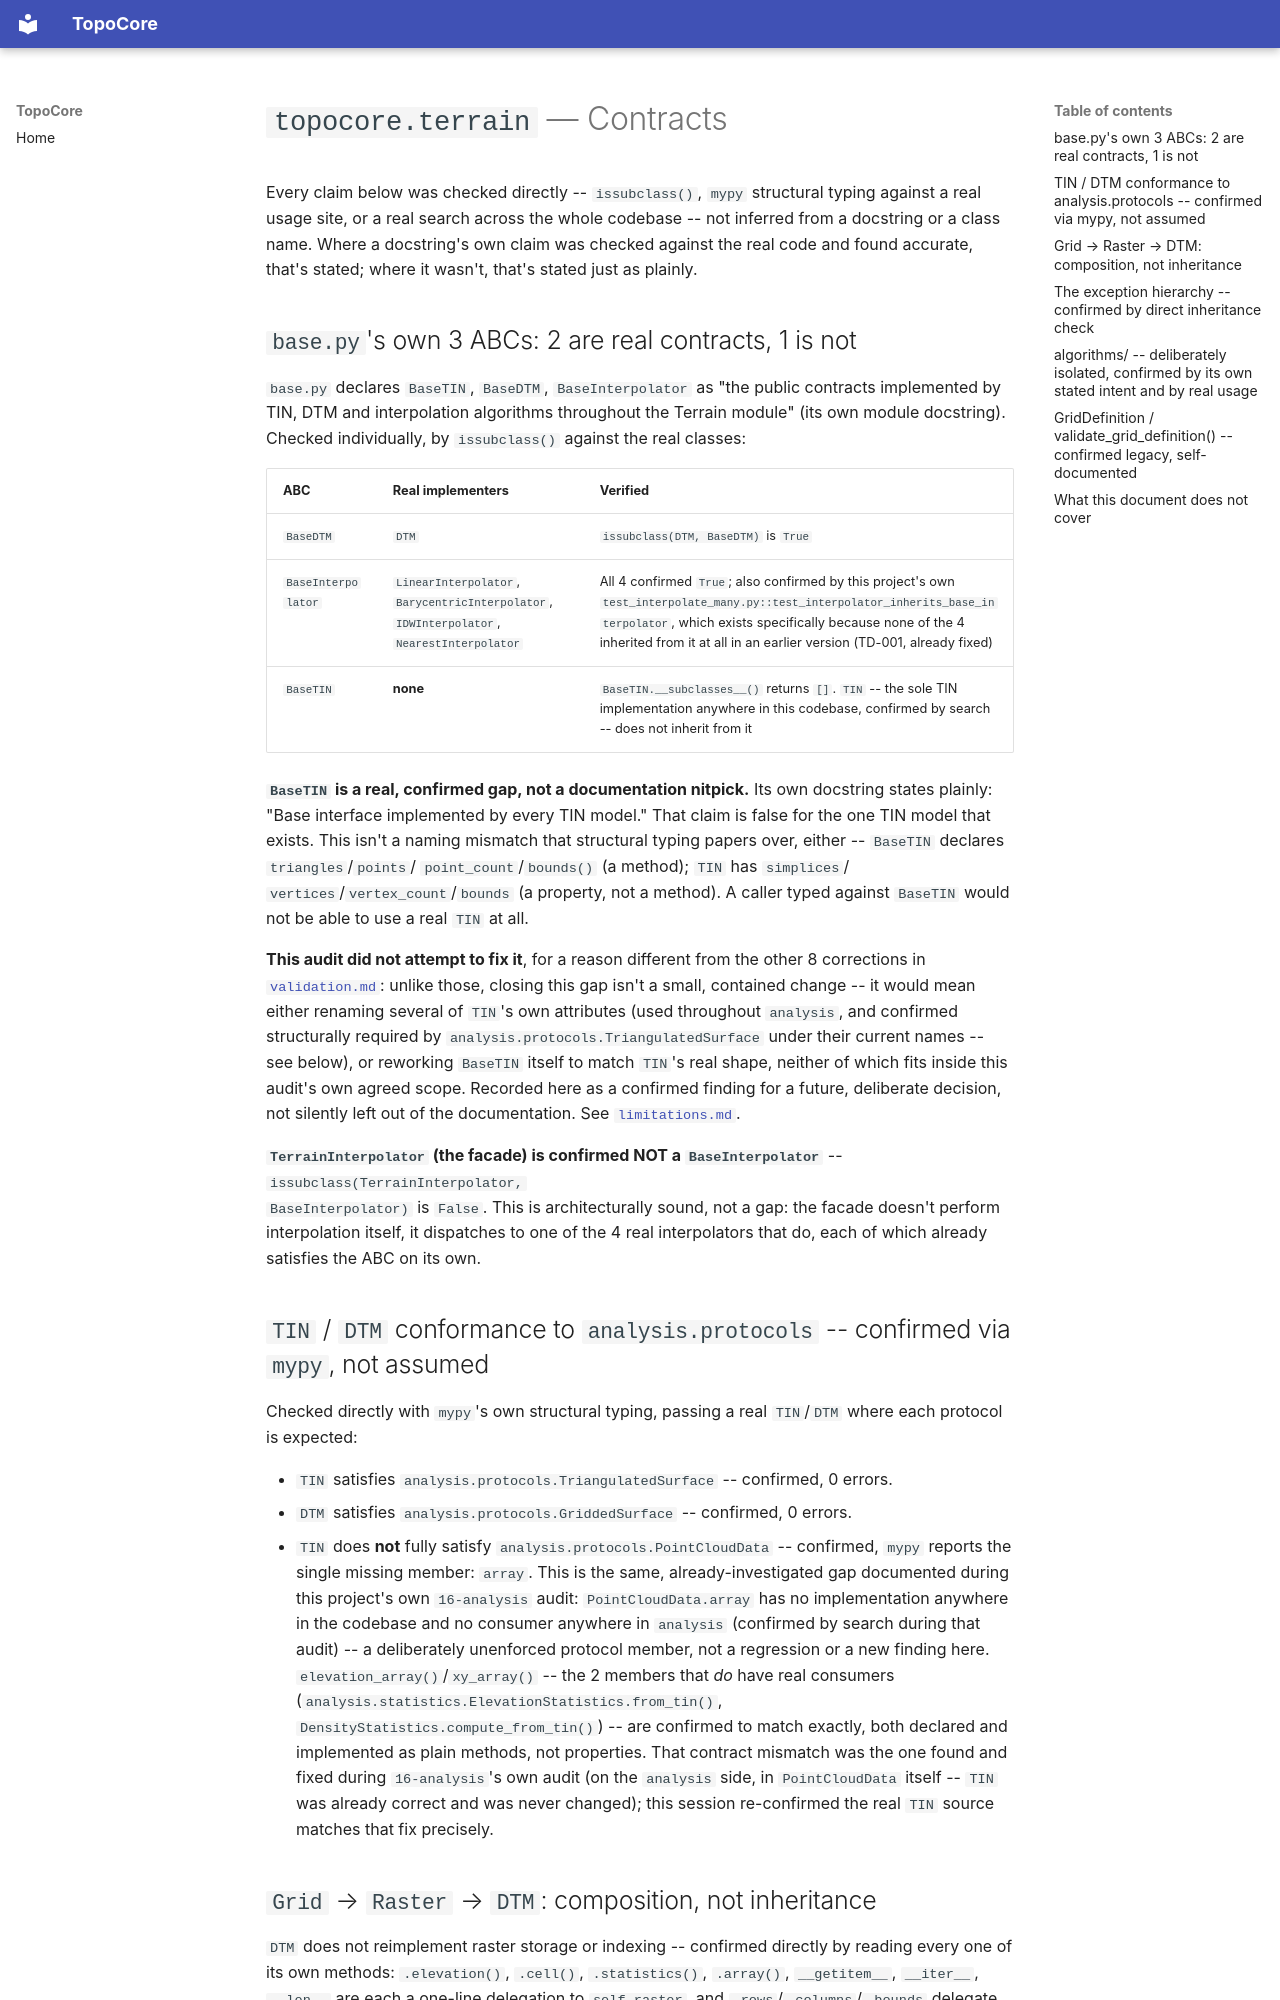

repository: hernandminao/topocore · page: 17-terrain/contracts/index.html · generator: mkdocs

# `topocore.terrain` — Contracts

Every claim below was checked directly -- `issubclass()`,
`mypy` structural typing against a real usage site, or a real search
across the whole codebase -- not inferred from a docstring or a class
name. Where a docstring's own claim was checked against the real
code and found accurate, that's stated; where it wasn't, that's
stated just as plainly.

## `base.py`'s own 3 ABCs: 2 are real contracts, 1 is not

`base.py` declares `BaseTIN`, `BaseDTM`, `BaseInterpolator` as "the
public contracts implemented by TIN, DTM and interpolation
algorithms throughout the Terrain module" (its own module docstring).
Checked individually, by `issubclass()` against the real classes:

| ABC | Real implementers | Verified |
|---|---|---|
| `BaseDTM` | `DTM` | `issubclass(DTM, BaseDTM)` is `True` |
| `BaseInterpolator` | `LinearInterpolator`, `BarycentricInterpolator`, `IDWInterpolator`, `NearestInterpolator` | All 4 confirmed `True`; also confirmed by this project's own `test_interpolate_many.py::test_interpolator_inherits_base_interpolator`, which exists specifically because none of the 4 inherited from it at all in an earlier version (TD-001, already fixed) |
| `BaseTIN` | **none** | `BaseTIN.__subclasses__()` returns `[]`. `TIN` -- the sole TIN implementation anywhere in this codebase, confirmed by search -- does not inherit from it |

**`BaseTIN` is a real, confirmed gap, not a documentation nitpick.**
Its own docstring states plainly: "Base interface implemented by
every TIN model." That claim is false for the one TIN model that
exists. This isn't a naming mismatch that structural typing papers
over, either -- `BaseTIN` declares `triangles`/`points`/
`point_count`/`bounds()` (a method); `TIN` has `simplices`/
`vertices`/`vertex_count`/`bounds` (a property, not a method). A
caller typed against `BaseTIN` would not be able to use a real `TIN`
at all.

**This audit did not attempt to fix it**, for a reason different
from the other 8 corrections in [`validation.md`](./validation.md):
unlike those, closing this gap isn't a small, contained change --
it would mean either renaming several of `TIN`'s own attributes
(used throughout `analysis`, and confirmed structurally required by
`analysis.protocols.TriangulatedSurface` under their current names --
see below), or reworking `BaseTIN` itself to match `TIN`'s real
shape, neither of which fits inside this audit's own agreed scope.
Recorded here as a confirmed finding for a future, deliberate
decision, not silently left out of the documentation. See
[`limitations.md`](./limitations.md).

**`TerrainInterpolator` (the facade) is confirmed NOT a
`BaseInterpolator`** -- `issubclass(TerrainInterpolator,
BaseInterpolator)` is `False`. This is architecturally sound, not a
gap: the facade doesn't perform interpolation itself, it dispatches
to one of the 4 real interpolators that do, each of which already
satisfies the ABC on its own.

## `TIN` / `DTM` conformance to `analysis.protocols` -- confirmed via `mypy`, not assumed

Checked directly with `mypy`'s own structural typing, passing a real
`TIN`/`DTM` where each protocol is expected:

- `TIN` satisfies `analysis.protocols.TriangulatedSurface` -- confirmed,
  0 errors.
- `DTM` satisfies `analysis.protocols.GriddedSurface` -- confirmed,
  0 errors.
- `TIN` does **not** fully satisfy `analysis.protocols.PointCloudData`
  -- confirmed, `mypy` reports the single missing member: `array`.
  This is the same, already-investigated gap documented during this
  project's own `16-analysis` audit: `PointCloudData.array` has no
  implementation anywhere in the codebase and no consumer anywhere
  in `analysis` (confirmed by search during that audit) -- a
  deliberately unenforced protocol member, not a regression or a new
  finding here. `elevation_array()`/`xy_array()` -- the 2 members
  that *do* have real consumers (`analysis.statistics.ElevationStatistics.from_tin()`,
  `DensityStatistics.compute_from_tin()`) -- are confirmed to match
  exactly, both declared and implemented as plain methods, not
  properties. That contract mismatch was the one found and fixed
  during `16-analysis`'s own audit (on the `analysis` side, in
  `PointCloudData` itself -- `TIN` was already correct and was never
  changed); this session re-confirmed the real `TIN` source matches
  that fix precisely.
